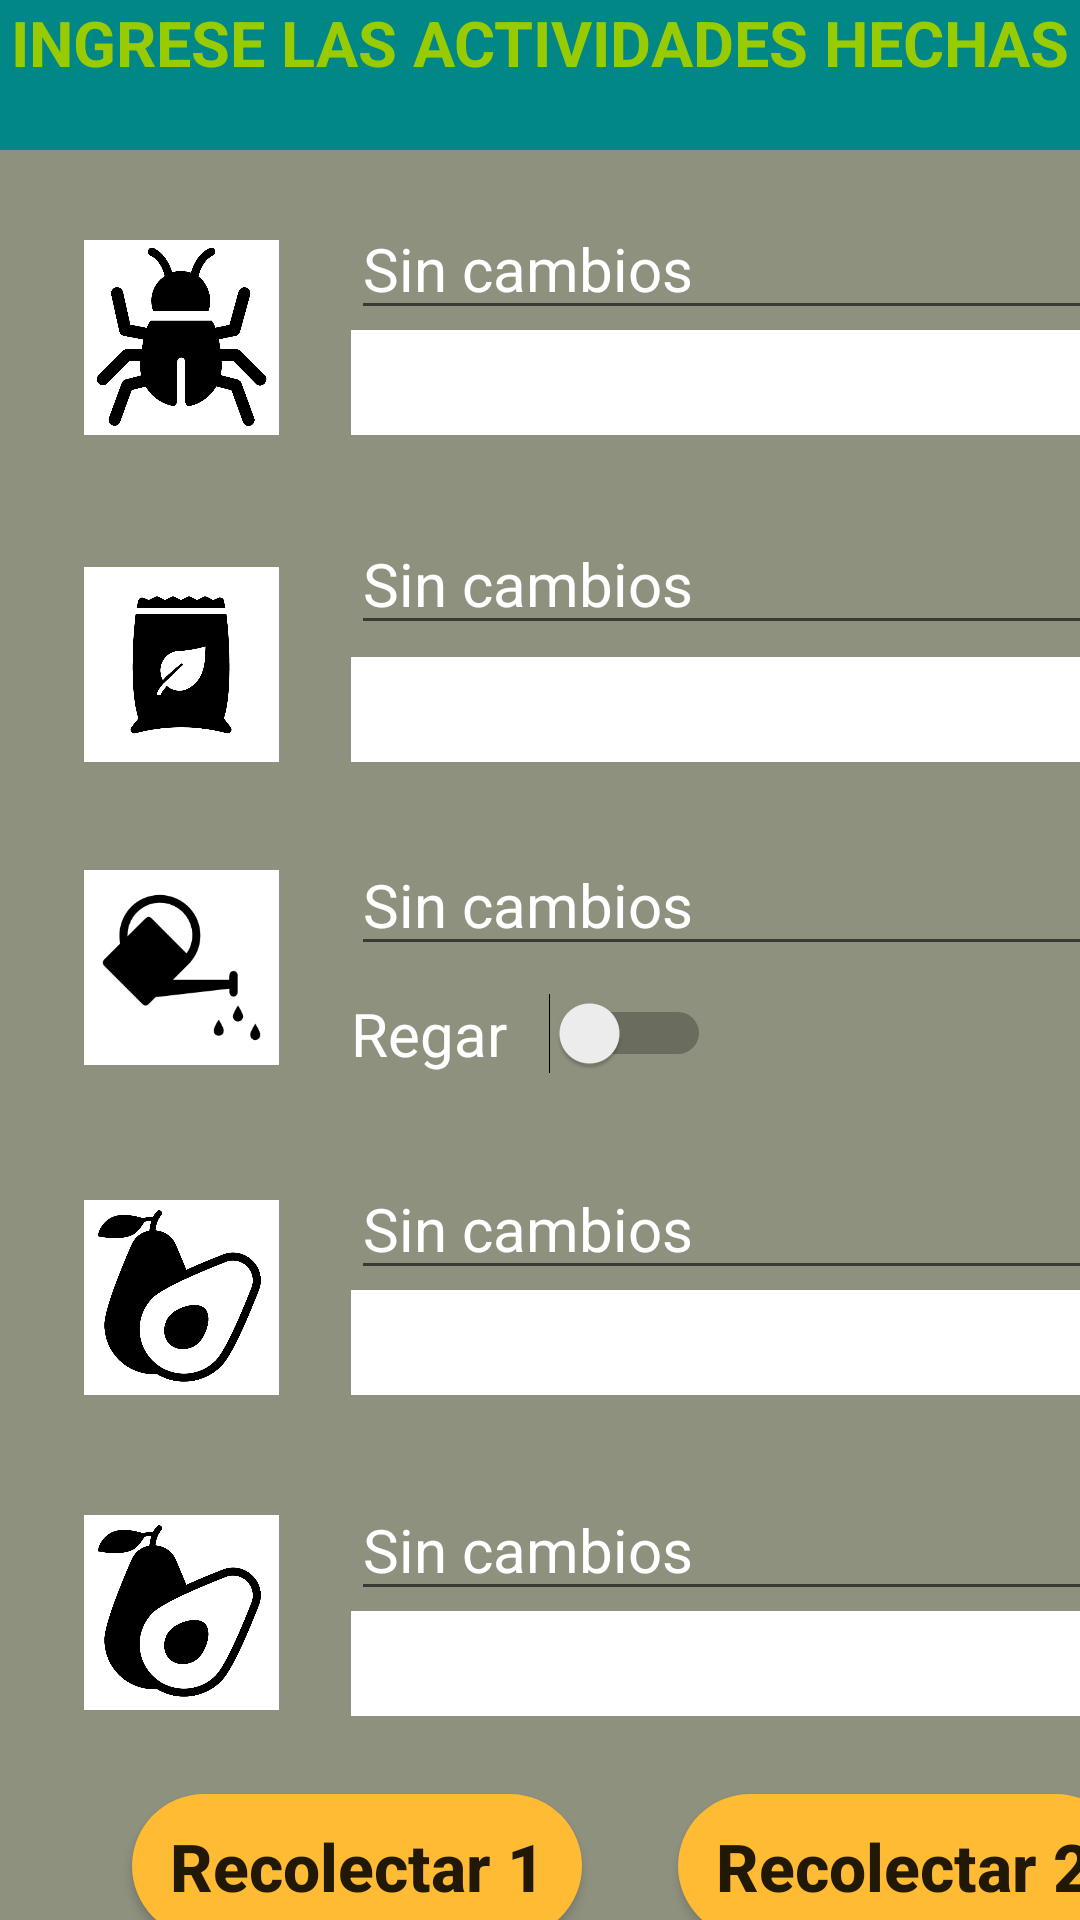

Android layout source for this screen:
<!-- AndroidManifest.xml: application theme Theme.AppCompat.Light.NoActionBar -->
<!-- res/layout/activity_editartrabajador.xml -->
<?xml version="1.0" encoding="utf-8"?>
<androidx.constraintlayout.widget.ConstraintLayout xmlns:android="http://schemas.android.com/apk/res/android"
    xmlns:app="http://schemas.android.com/apk/res-auto"
    xmlns:tools="http://schemas.android.com/tools"
    android:layout_width="match_parent"
    android:layout_height="match_parent"
    android:background="@color/grey"
    tools:context=".Editartrabajador">

    <EditText
        android:id="@+id/textosiembra1indica"
        android:layout_width="260dp"
        android:layout_height="40dp"
        android:ems="10"
        android:inputType="textPersonName"
        android:text="@string/sincambios"
        android:textAlignment="gravity"
        android:textColor="@color/white"
        android:textSize="20sp"
        app:layout_constraintBottom_toTopOf="@+id/spinnersiembraadmin"
        app:layout_constraintStart_toStartOf="@+id/spinnersiembraadmin" />

    <EditText
        android:id="@+id/textofertindica"
        android:layout_width="260dp"
        android:layout_height="40dp"
        android:layout_marginBottom="4dp"
        android:ems="10"
        android:inputType="textPersonName"
        android:text="@string/sincambios"
        android:textAlignment="gravity"
        android:textColor="@color/white"
        android:textSize="20sp"
        app:layout_constraintBottom_toTopOf="@+id/spinnerfertadmin"
        app:layout_constraintStart_toStartOf="@+id/spinnerfertadmin" />

    <Spinner
        android:id="@+id/spinnerfertadmin"
        android:layout_width="260dp"
        android:layout_height="35dp"
        android:background="@color/white"
        app:layout_constraintBottom_toBottomOf="@+id/imageView3"
        app:layout_constraintStart_toStartOf="@+id/spinnerbichosadmin" />

    <Spinner
        android:id="@+id/spinnersiembraadmin"
        android:layout_width="260dp"
        android:layout_height="35dp"
        android:background="@color/white"
        app:layout_constraintBottom_toBottomOf="@+id/imageView5"
        app:layout_constraintStart_toStartOf="@+id/spinnerbichosadmin" />

    <Spinner
        android:id="@+id/spinnerbichosadmin"
        android:layout_width="260dp"
        android:layout_height="35dp"
        android:layout_marginStart="24dp"
        android:background="@color/white"
        app:layout_constraintBottom_toBottomOf="@+id/imageView2"
        app:layout_constraintStart_toEndOf="@+id/imageView2" />

    <ImageView
        android:id="@+id/imageView2"
        android:layout_width="65dp"
        android:layout_height="65dp"
        android:layout_marginStart="28dp"
        android:layout_marginTop="80dp"
        app:layout_constraintStart_toStartOf="parent"
        app:layout_constraintTop_toTopOf="parent"
        app:srcCompat="@drawable/logobichos" />

    <ImageView
        android:id="@+id/imageView3"
        android:layout_width="65dp"
        android:layout_height="65dp"
        android:layout_marginTop="44dp"
        app:layout_constraintStart_toStartOf="@+id/imageView2"
        app:layout_constraintTop_toBottomOf="@+id/imageView2"
        app:srcCompat="@drawable/logofertilizar" />

    <ImageView
        android:id="@+id/imageView4"
        android:layout_width="65dp"
        android:layout_height="65dp"
        android:layout_marginTop="36dp"
        app:layout_constraintStart_toStartOf="@+id/imageView2"
        app:layout_constraintTop_toBottomOf="@+id/imageView3"
        app:srcCompat="@drawable/logoregar" />

    <ImageView
        android:id="@+id/imageView5"
        android:layout_width="65dp"
        android:layout_height="65dp"
        android:layout_marginTop="45dp"
        app:layout_constraintStart_toStartOf="@+id/imageView2"
        app:layout_constraintTop_toBottomOf="@+id/imageView4"
        app:srcCompat="@drawable/logosiembra" />

    <Button
        android:id="@+id/botonrecolectar1"
        android:layout_width="150dp"
        android:layout_height="wrap_content"
        android:layout_marginStart="44dp"
        android:layout_marginTop="28dp"
        android:background="@drawable/botonactualizar"
        android:onClick="recolectar1"
        android:text="@string/Recolectar1"
        android:textAlignment="center"
        android:textAppearance="@style/TextAppearance.AppCompat.Body2"
        android:textSize="22sp"
        android:textStyle="bold"
        app:layout_constraintStart_toStartOf="parent"
        app:layout_constraintTop_toBottomOf="@+id/imageView6" />

    <Button
        android:id="@+id/botontareas"
        android:layout_width="150dp"
        android:layout_height="wrap_content"
        android:layout_marginStart="32dp"
        android:background="@drawable/botonactualizar"
        android:onClick="recolectar2"
        android:text="@string/Recolectar2"
        android:textAlignment="center"
        android:textAppearance="@style/TextAppearance.AppCompat.Body2"
        android:textSize="22sp"
        android:textStyle="bold"
        app:layout_constraintStart_toEndOf="@+id/botonrecolectar1"
        app:layout_constraintTop_toTopOf="@+id/botonrecolectar1" />

    <Button
        android:id="@+id/botonpublicar"
        android:layout_width="220dp"
        android:layout_height="wrap_content"
        android:layout_marginTop="16dp"
        android:background="@drawable/botonterminar"
        android:onClick="clickEditar"
        android:text="@string/Publicar"
        android:textSize="22sp"
        android:textStyle="bold"
        app:layout_constraintEnd_toEndOf="parent"
        app:layout_constraintHorizontal_bias="0.549"
        app:layout_constraintStart_toStartOf="parent"
        app:layout_constraintTop_toBottomOf="@+id/botontareas" />

    <EditText
        android:id="@+id/textobichosindica"
        android:layout_width="260dp"
        android:layout_height="40dp"
        android:ems="10"
        android:inputType="textPersonName"
        android:text="@string/sincambios"
        android:textAlignment="gravity"
        android:textColor="@color/white"
        android:textSize="20sp"
        app:layout_constraintBottom_toTopOf="@+id/spinnerbichosadmin"
        app:layout_constraintStart_toStartOf="@+id/spinnerbichosadmin" />

    <EditText
        android:id="@+id/textoagua2"
        android:layout_width="260dp"
        android:layout_height="40dp"
        android:layout_marginTop="28dp"
        android:ems="10"
        android:inputType="textPersonName"
        android:text="@string/sincambios"
        android:textAlignment="gravity"
        android:textColor="@color/white"
        android:textSize="20sp"
        app:layout_constraintStart_toStartOf="@+id/spinnerfertadmin"
        app:layout_constraintTop_toBottomOf="@+id/spinnerfertadmin" />

    <EditText
        android:id="@+id/textosiembra2indica"
        android:layout_width="260dp"
        android:layout_height="40dp"
        android:layout_marginTop="32dp"
        android:ems="10"
        android:inputType="textPersonName"
        android:text="@string/sincambios"
        android:textAlignment="gravity"
        android:textColor="@color/white"
        android:textSize="20sp"
        app:layout_constraintStart_toStartOf="@+id/spinnersiembraadmin"
        app:layout_constraintTop_toBottomOf="@+id/spinnersiembraadmin" />

    <Switch
        android:id="@+id/switchregar"
        android:layout_width="120dp"
        android:layout_height="45dp"
        android:text="@string/Regar"
        android:textColor="@color/white"
        android:textSize="20sp"
        app:layout_constraintStart_toStartOf="@+id/textoagua2"
        app:layout_constraintTop_toBottomOf="@+id/textoagua2" />



    <Spinner
        android:id="@+id/spinnersiembra2admin"
        android:layout_width="260dp"
        android:layout_height="35dp"
        android:background="@color/white"
        app:layout_constraintStart_toStartOf="@+id/textosiembra2indica"
        app:layout_constraintTop_toBottomOf="@+id/textosiembra2indica" />

    <ImageView
        android:id="@+id/imageView6"
        android:layout_width="65dp"
        android:layout_height="65dp"
        android:layout_marginTop="40dp"
        app:layout_constraintStart_toStartOf="@+id/imageView2"
        app:layout_constraintTop_toBottomOf="@+id/imageView5"
        app:srcCompat="@drawable/logosiembra" />

    <TextView
        android:id="@+id/textView4"
        android:background="@color/teal_700"
        android:textColor="@android:color/holo_green_light"
        android:layout_width="match_parent"
        android:layout_height="50dp"
        android:text="@string/editatrabajador"
        android:textAlignment="center"
        android:textSize="21sp"
        android:textStyle="bold"
        app:layout_constraintEnd_toEndOf="parent"
        app:layout_constraintStart_toStartOf="parent"
        app:layout_constraintTop_toTopOf="parent" />


</androidx.constraintlayout.widget.ConstraintLayout>
<!-- resources referenced by this layout -->
<resources>
  <color name="grey">#8F917F</color>
  <color name="teal_700">#FF018786</color>
  <color name="white">#FFFFFFFF</color>
  <!-- drawable botonactualizar (drawable) -->
  <?xml version="1.0" encoding="utf-8"?>
  <selector xmlns:android="http://schemas.android.com/apk/res/android">
  
      <item android:state_pressed="true">
          <shape android:shape="rectangle">
              <gradient android:angle="0" android:startColor="@android:color/holo_orange_light" android:endColor="@color/teal_700"/>
              <corners android:radius="100dp"/>
  
  
          </shape>
  
      </item>
  
  
      <item>
  
          <shape android:shape="rectangle">
              <solid android:color="@android:color/holo_orange_light"/>
              <corners android:radius="100dp"/>
  
  
          </shape>
  
      </item>
  </selector>
  <!-- drawable botonterminar (drawable) -->
  <?xml version="1.0" encoding="utf-8"?>
  <selector xmlns:android="http://schemas.android.com/apk/res/android">
  
      <item android:state_pressed="true">
          <shape android:shape="rectangle">
              <gradient android:angle="0" android:startColor="@android:color/holo_green_dark" android:endColor="@color/white"/>
              <corners android:radius="100dp"/>
  
  
          </shape>
  
      </item>
  
  
      <item>
  
          <shape android:shape="rectangle">
              <solid android:color="@android:color/holo_green_dark"/>
              <corners android:radius="100dp"/>
  
  
          </shape>
  
      </item>
  </selector>
  <!-- drawable logobichos: jpg bitmap (drawable, 55831 bytes) -->
  <!-- drawable logofertilizar: jpg bitmap (drawable, 39011 bytes) -->
  <!-- drawable logoregar: jpg bitmap (drawable, 8769 bytes) -->
  <!-- drawable logosiembra: jpg bitmap (drawable, 53956 bytes) -->
  <string name="Publicar">Publicar</string>
  <string name="Recolectar1">Recolectar 1</string>
  <string name="Recolectar2">Recolectar 2</string>
  <string name="Regar">Regar</string>
  <string name="editatrabajador">INGRESE LAS ACTIVIDADES HECHAS</string>
  <string name="sincambios">Sin cambios</string>
</resources>
